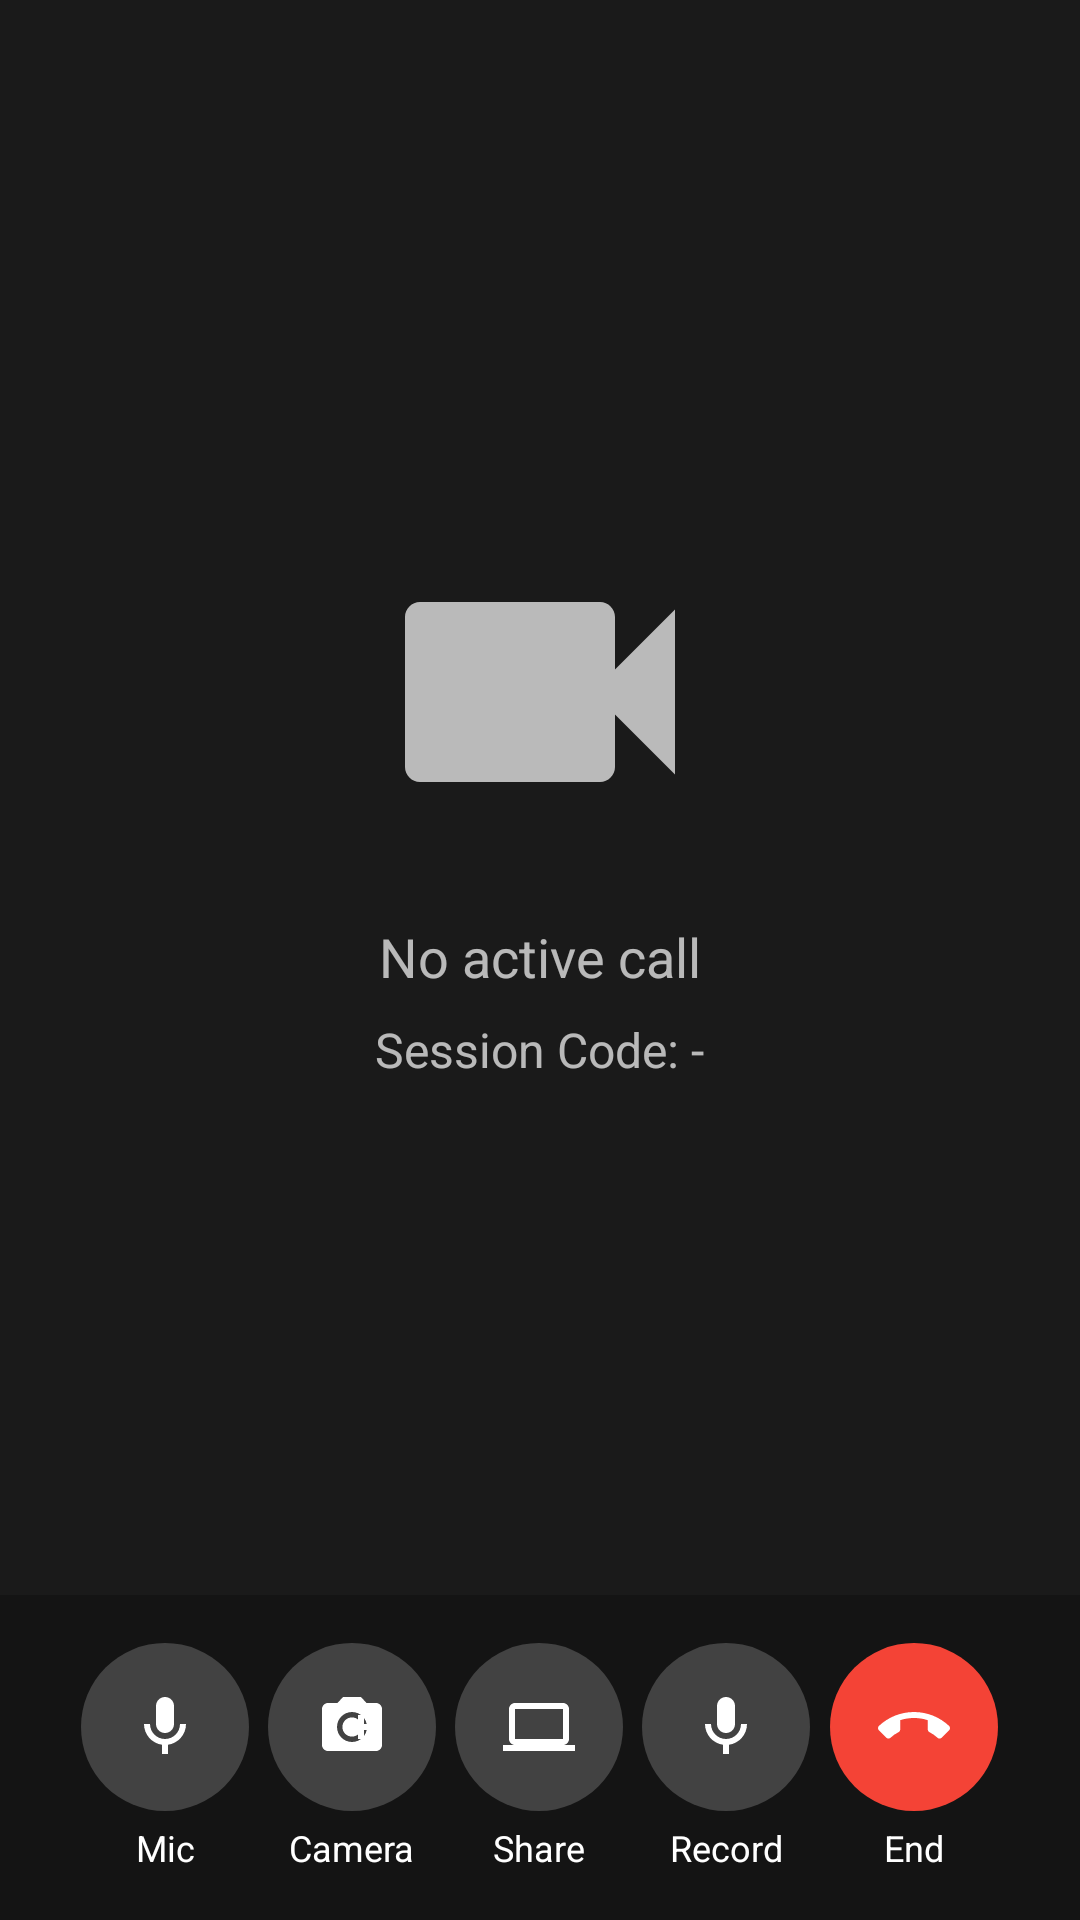

The Android layout XML behind this screen, and the referenced resources:
<!-- AndroidManifest.xml: application theme Theme.TusomeApp -->
<!-- res/layout/fragment_sessions.xml -->
<?xml version="1.0" encoding="utf-8"?>
<RelativeLayout xmlns:android="http://schemas.android.com/apk/res/android"
    xmlns:app="http://schemas.android.com/apk/res-auto"
    xmlns:tools="http://schemas.android.com/tools"
    android:layout_width="match_parent"
    android:layout_height="match_parent"
    android:background="@color/black">

    
    <FrameLayout
        android:id="@+id/videoContainer"
        android:layout_width="match_parent"
        android:layout_height="match_parent"
        android:layout_above="@+id/bottomControlBar"
        android:background="@color/dark_gray">

        
        <LinearLayout
            android:id="@+id/placeholderLayout"
            android:layout_width="match_parent"
            android:layout_height="match_parent"
            android:gravity="center"
            android:orientation="vertical"
            android:visibility="visible">

            <ImageView
                android:layout_width="120dp"
                android:layout_height="120dp"
                android:src="@drawable/ic_videocam"
                android:alpha="0.7"
                app:tint="@color/white" />

            <TextView
                android:layout_width="wrap_content"
                android:layout_height="wrap_content"
                android:layout_marginTop="16dp"
                android:text="No active call"
                android:textColor="@color/white"
                android:textSize="18sp"
                android:alpha="0.7" />

            <TextView
                android:id="@+id/tvSessionCode"
                android:layout_width="wrap_content"
                android:layout_height="wrap_content"
                android:layout_marginTop="8dp"
                android:text="Session Code: -"
                android:textColor="@color/white"
                android:textSize="16sp"
                android:alpha="0.7" />
        </LinearLayout>

        
        <LinearLayout
            android:id="@+id/callStatusBar"
            android:layout_width="match_parent"
            android:layout_height="wrap_content"
            android:background="#80000000"
            android:orientation="horizontal"
            android:padding="12dp"
            android:visibility="gone">

            <TextView
                android:id="@+id/tvCallStatus"
                android:layout_width="0dp"
                android:layout_height="wrap_content"
                android:layout_weight="1"
                android:text="00:00"
                android:textColor="@color/white"
                android:textSize="16sp" />

            <TextView
                android:id="@+id/tvRecordingStatus"
                android:layout_width="wrap_content"
                android:layout_height="wrap_content"
                android:text="REC"
                android:textColor="@color/red"
                android:textSize="14sp"
                android:background="@drawable/recording_badge"
                android:paddingHorizontal="8dp"
                android:paddingVertical="4dp"
                android:visibility="gone" />
        </LinearLayout>
    </FrameLayout>

    
    <LinearLayout
        android:id="@+id/bottomControlBar"
        android:layout_width="match_parent"
        android:layout_height="wrap_content"
        android:layout_alignParentBottom="true"
        android:background="#CC1A1A1A"
        android:orientation="horizontal"
        android:paddingVertical="16dp"
        android:paddingHorizontal="24dp">

        
        <LinearLayout
            android:layout_width="0dp"
            android:layout_height="wrap_content"
            android:layout_weight="1"
            android:gravity="center"
            android:orientation="vertical">

            <ImageButton
                android:id="@+id/btnMic"
                android:layout_width="56dp"
                android:layout_height="56dp"
                android:background="@drawable/meet_control_button_bg"
                android:src="@drawable/ic_mic_on"
                app:tint="@color/white"
                tools:ignore="SpeakableTextPresentCheck" />

            <TextView
                android:layout_width="wrap_content"
                android:layout_height="wrap_content"
                android:layout_marginTop="4dp"
                android:text="Mic"
                android:textColor="@color/white"
                android:textSize="12sp" />
        </LinearLayout>

        
        <LinearLayout
            android:layout_width="0dp"
            android:layout_height="wrap_content"
            android:layout_weight="1"
            android:gravity="center"
            android:orientation="vertical">

            <ImageButton
                android:id="@+id/btnCamera"
                android:layout_width="56dp"
                android:layout_height="56dp"
                android:background="@drawable/meet_control_button_bg"
                android:src="@drawable/ic_camera_on"
                app:tint="@color/white"
                tools:ignore="SpeakableTextPresentCheck" />

            <TextView
                android:layout_width="wrap_content"
                android:layout_height="wrap_content"
                android:layout_marginTop="4dp"
                android:text="Camera"
                android:textColor="@color/white"
                android:textSize="12sp" />
        </LinearLayout>

        
        <LinearLayout
            android:layout_width="0dp"
            android:layout_height="wrap_content"
            android:layout_weight="1"
            android:gravity="center"
            android:orientation="vertical">

            <ImageButton
                android:id="@+id/btnScreenShare"
                android:layout_width="56dp"
                android:layout_height="56dp"
                android:background="@drawable/meet_control_button_bg"
                android:src="@drawable/ic_screen_share"
                app:tint="@color/white"
                tools:ignore="SpeakableTextPresentCheck" />

            <TextView
                android:layout_width="wrap_content"
                android:layout_height="wrap_content"
                android:layout_marginTop="4dp"
                android:text="Share"
                android:textColor="@color/white"
                android:textSize="12sp" />
        </LinearLayout>

        
        <LinearLayout
            android:layout_width="0dp"
            android:layout_height="wrap_content"
            android:layout_weight="1"
            android:gravity="center"
            android:orientation="vertical">

            <ImageButton
                android:id="@+id/btnRecord"
                android:layout_width="56dp"
                android:layout_height="56dp"
                android:background="@drawable/meet_control_button_bg"
                android:src="@drawable/ic_record"
                app:tint="@color/white"
                tools:ignore="SpeakableTextPresentCheck" />

            <TextView
                android:layout_width="wrap_content"
                android:layout_height="wrap_content"
                android:layout_marginTop="4dp"
                android:text="Record"
                android:textColor="@color/white"
                android:textSize="12sp" />
        </LinearLayout>

        
        <LinearLayout
            android:layout_width="0dp"
            android:layout_height="wrap_content"
            android:layout_weight="1"
            android:gravity="center"
            android:orientation="vertical">

            <ImageButton
                android:id="@+id/btnEndCall"
                android:layout_width="56dp"
                android:layout_height="56dp"
                android:background="@drawable/meet_end_call_button_bg"
                android:src="@drawable/ic_call_end"
                app:tint="@color/white"
                tools:ignore="SpeakableTextPresentCheck" />

            <TextView
                android:layout_width="wrap_content"
                android:layout_height="wrap_content"
                android:layout_marginTop="4dp"
                android:text="End"
                android:textColor="@color/white"
                android:textSize="12sp" />
        </LinearLayout>

    </LinearLayout>
</RelativeLayout>
<!-- resources referenced by this layout -->
<resources>
  <color name="black">#000000</color>
  <color name="dark_gray">#1A1A1A</color>
  <color name="red">#F44336</color>
  <color name="white">#FFFFFFFF</color>
  <!-- drawable ic_mic_on (drawable) -->
  <?xml version="1.0" encoding="utf-8"?>
  <vector xmlns:android="http://schemas.android.com/apk/res/android"
      android:width="24dp"
      android:height="24dp"
      android:viewportWidth="24"
      android:viewportHeight="24"
      android:tint="?attr/colorControlNormal">
      <path
          android:fillColor="@android:color/white"
          android:pathData="M12,14c1.66,0 3,-1.34 3,-3V5c0,-1.66 -1.34,-3 -3,-3S9,3.34 9,5v6C9,12.66 10.34,14 12,14z"/>
      <path
          android:fillColor="@android:color/white"
          android:pathData="M17,11c0,2.76 -2.24,5 -5,5s-5,-2.24 -5,-5H5c0,3.53 2.61,6.43 6,6.92V21h2v-3.08c3.39,-0.49 6,-3.39 6,-6.92h-2z"/>
  </vector>
  <!-- drawable ic_record (drawable) -->
  <?xml version="1.0" encoding="utf-8"?>
  <vector android:height="24dp" android:tint="#FFFFFF"
      android:viewportHeight="24" android:viewportWidth="24"
      android:width="24dp" xmlns:android="http://schemas.android.com/apk/res/android">
      <path android:fillColor="@android:color/white" android:pathData="M12,14c1.66,0 3,-1.34 3,-3V5c0,-1.66 -1.34,-3 -3,-3S9,3.34 9,5v6C9,12.66 10.34,14 12,14z"/>
      <path android:fillColor="@android:color/white" android:pathData="M17,11c0,2.76 -2.24,5 -5,5s-5,-2.24 -5,-5H5c0,3.53 2.61,6.43 6,6.92V21h2v-3.08c3.39,-0.49 6,-3.39 6,-6.92H17z"/>
  </vector>
  <!-- drawable ic_screen_share (drawable) -->
  <?xml version="1.0" encoding="utf-8"?>
  <vector android:height="24dp" android:tint="#FFFFFF"
      android:viewportHeight="24" android:viewportWidth="24"
      android:width="24dp" xmlns:android="http://schemas.android.com/apk/res/android">
      <path android:fillColor="@android:color/white" android:pathData="M20,18c1.1,0 2,-0.9 2,-2V6c0,-1.1 -0.9,-2 -2,-2H4c-1.1,0 -2,0.9 -2,2v10c0,1.1 0.9,2 2,2H0v2h24v-2h-4zM4,6h16v10H4V6z"/>
  </vector>
  <!-- drawable ic_videocam (drawable) -->
  <?xml version="1.0" encoding="utf-8"?>
  <vector xmlns:android="http://schemas.android.com/apk/res/android"
      android:width="24dp"
      android:height="24dp"
      android:viewportWidth="24"
      android:viewportHeight="24"
      android:tint="?attr/colorControlNormal">
      <path
          android:fillColor="@android:color/white"
          android:pathData="M17,10.5V7c0,-0.55 -0.45,-1 -1,-1H4c-0.55,0 -1,0.45 -1,1v10c0,0.55 0.45,1 1,1h12c0.55,0 1,-0.45 1,-1v-3.5l4,4v-11L17,10.5z"/>
  </vector>
  <!-- drawable meet_control_button_bg (drawable) -->
  <?xml version="1.0" encoding="utf-8"?>
  <shape xmlns:android="http://schemas.android.com/apk/res/android">
      <solid android:color="#424242" />
      <corners android:radius="28dp" />
  </shape>
  <!-- drawable meet_end_call_button_bg (drawable) -->
  <?xml version="1.0" encoding="utf-8"?>
  <shape xmlns:android="http://schemas.android.com/apk/res/android">
      <solid android:color="@color/red" />
      <corners android:radius="28dp" />
  </shape>
  <!-- drawable recording_badge (drawable) -->
  <?xml version="1.0" encoding="utf-8"?>
  <shape xmlns:android="http://schemas.android.com/apk/res/android">
      <solid android:color="#20FFFFFF" />
      <corners android:radius="4dp" />
      <stroke android:width="1dp" android:color="@color/red" />
  </shape>
  <style name="Theme.TusomeApp" parent="Base.Theme.TusomeApp" />
  <color name="primary_color">#6200EE</color>
  <color name="background_light">#F7F9FC</color>
  <style name="ToolbarOverlay" parent="ThemeOverlay.AppCompat.Dark.ActionBar">
          <item name="android:textColorPrimary">@color/white</item>
          <item name="android:textColorSecondary">@color/white</item>
          <item name="colorControlNormal">@color/white</item>
          <item name="colorControlActivated">@color/white</item>
      </style>
</resources>
